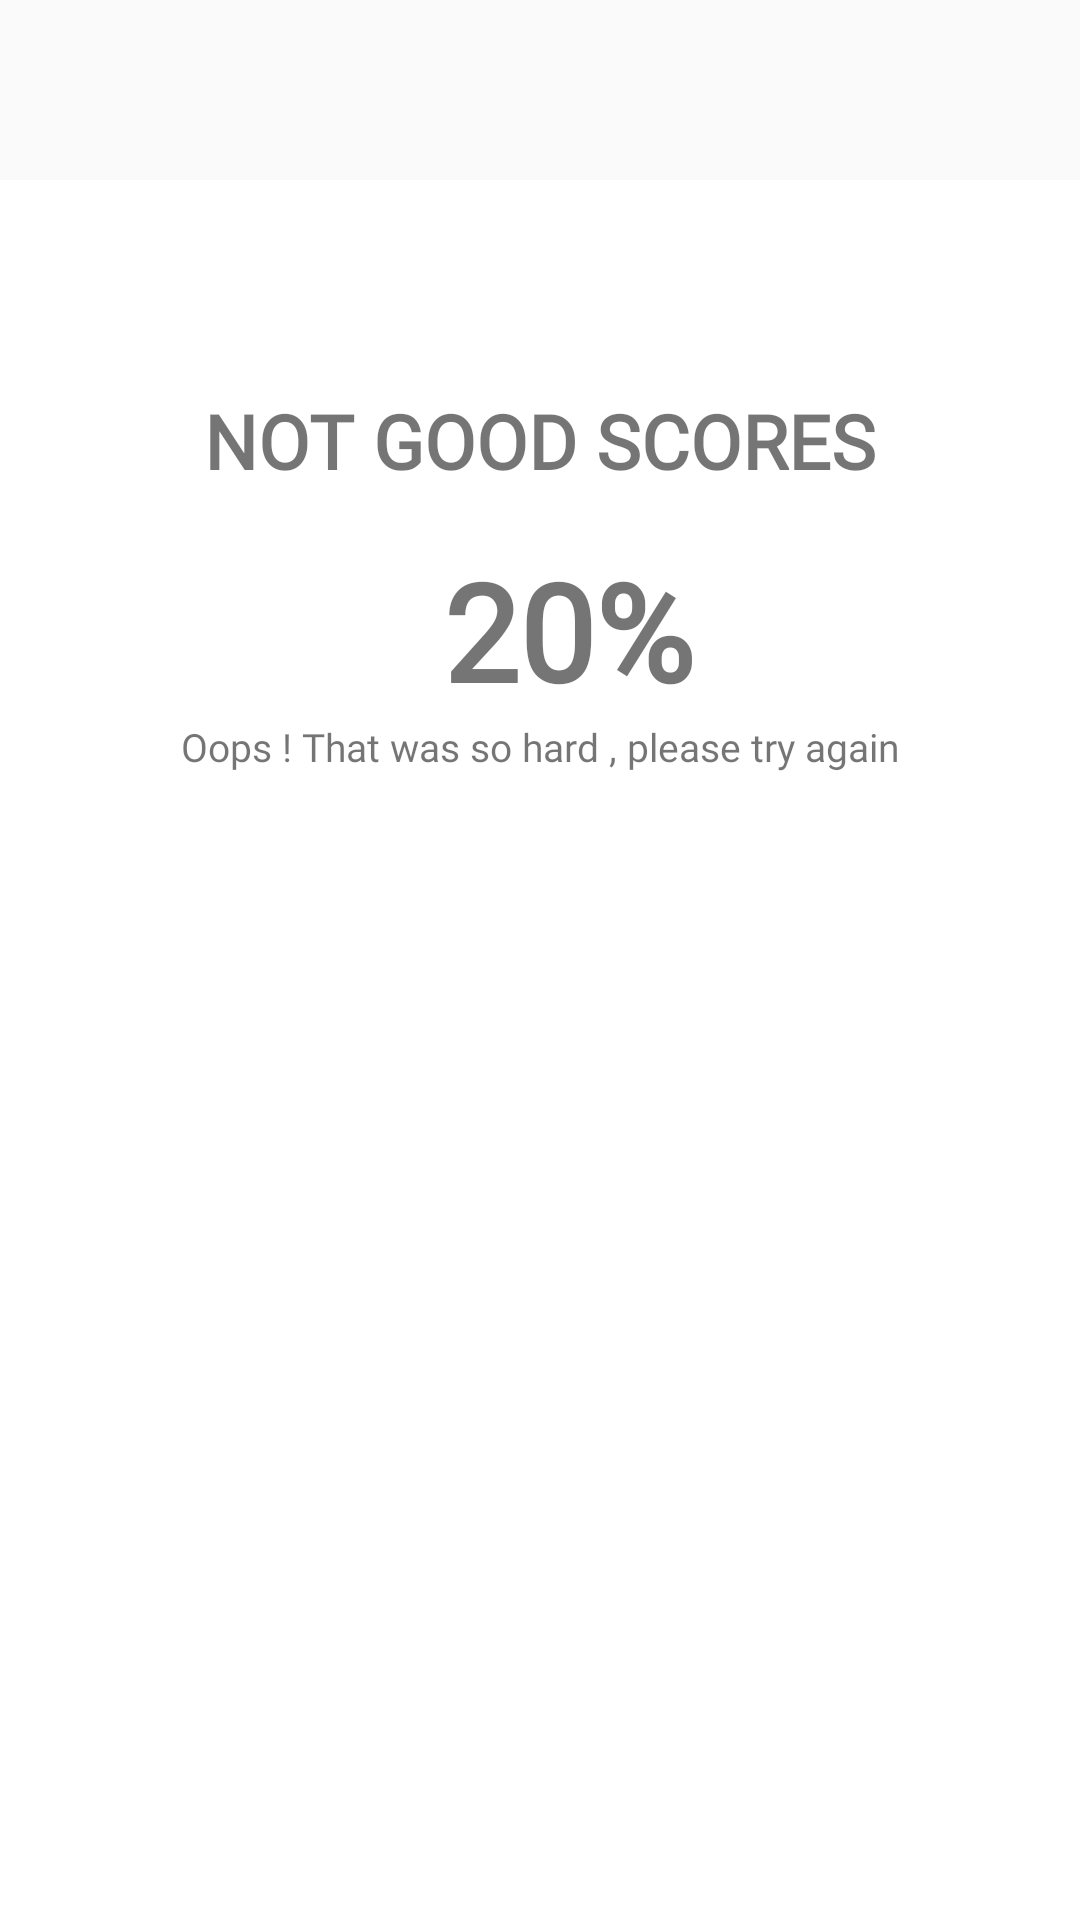

Write the Android layout XML for this screen, with the resource values it uses.
<!-- AndroidManifest.xml: application theme AppTheme -->
<!-- res/layout/fail_20_layout.xml -->
<?xml version="1.0" encoding="utf-8"?>
<LinearLayout xmlns:android="http://schemas.android.com/apk/res/android"
    xmlns:tools="http://schemas.android.com/tools"
    android:layout_width="330dp"
    android:layout_height="490dp"
    android:layout_gravity="center"
    android:orientation="vertical">

    <RelativeLayout
        android:layout_width="match_parent"
        android:layout_height="wrap_content"
        android:layout_gravity="center"
        tools:ignore="UselessParent">


        <ImageView
            android:layout_width="match_parent"
            android:layout_height="match_parent"
            android:layout_marginTop="60dp"
            android:background="@color/white"
            tools:ignore="ContentDescription" />


        <TextView
            android:layout_width="match_parent"
            android:layout_height="wrap_content"
            android:layout_marginTop="130dp"
            android:fontFamily="@font/roboto"
            android:gravity="center"
            android:text="NOT GOOD SCORES"
            android:textStyle="bold"
            android:textColor="@color/light_blue"
            android:textSize="25sp" />


        <TextView
            android:layout_width="match_parent"
            android:layout_height="wrap_content"
            android:layout_marginTop="180dp"
            android:fontFamily="@font/roboto_bold"
            android:gravity="center"
            android:text="20% "
            android:layout_marginStart="30dp"
            android:textColor="@color/dark_blue"
            android:textSize="45sp"
            android:textStyle="bold" />



        <TextView
            android:layout_width="match_parent"
            android:layout_height="wrap_content"
            android:layout_marginTop="240dp"
            android:fontFamily="@font/roboto"
            android:gravity="center"
            android:text="Oops ! That was so hard , please try again"
            android:textColor="@color/dark_blue"
            android:textSize="13sp" />

        <LinearLayout
            android:layout_width="match_parent"
            android:layout_height="match_parent"
            android:gravity="center">

        </LinearLayout>

        <LinearLayout
            android:layout_width="match_parent"
            android:layout_height="match_parent"
            android:gravity="center">

            <Button
                android:id="@+id/try_again_btn"
                android:layout_width="160dp"
                android:layout_height="50dp"
                android:layout_marginTop="200dp"
                android:background="@drawable/main_btn"
                android:text="@string/try_again"
                android:textColor="@color/white" />

        </LinearLayout>

    </RelativeLayout>

</LinearLayout>
<!-- resources referenced by this layout -->
<resources>
  <string name="try_again">Try Again</string>
  <style name="AppTheme" parent="Theme.AppCompat.Light.NoActionBar">
          
          <item name="colorPrimary">@color/colorPrimary</item>
          <item name="colorPrimaryDark">@color/colorPrimaryDark</item>
          <item name="colorAccent">@color/colorAccent</item>
  
          <item name="android:windowContentTransitions">true</item>
      </style>
  <!-- not gathered from this repository: default colours our renderer supplied (Android Studio template values) -->
  <color name="white">#FFFFFFFF</color>
  <color name="colorPrimary">#FF6200EE</color>
  <color name="colorPrimaryDark">#FF3700B3</color>
  <color name="colorAccent">#FF03DAC5</color>
</resources>
